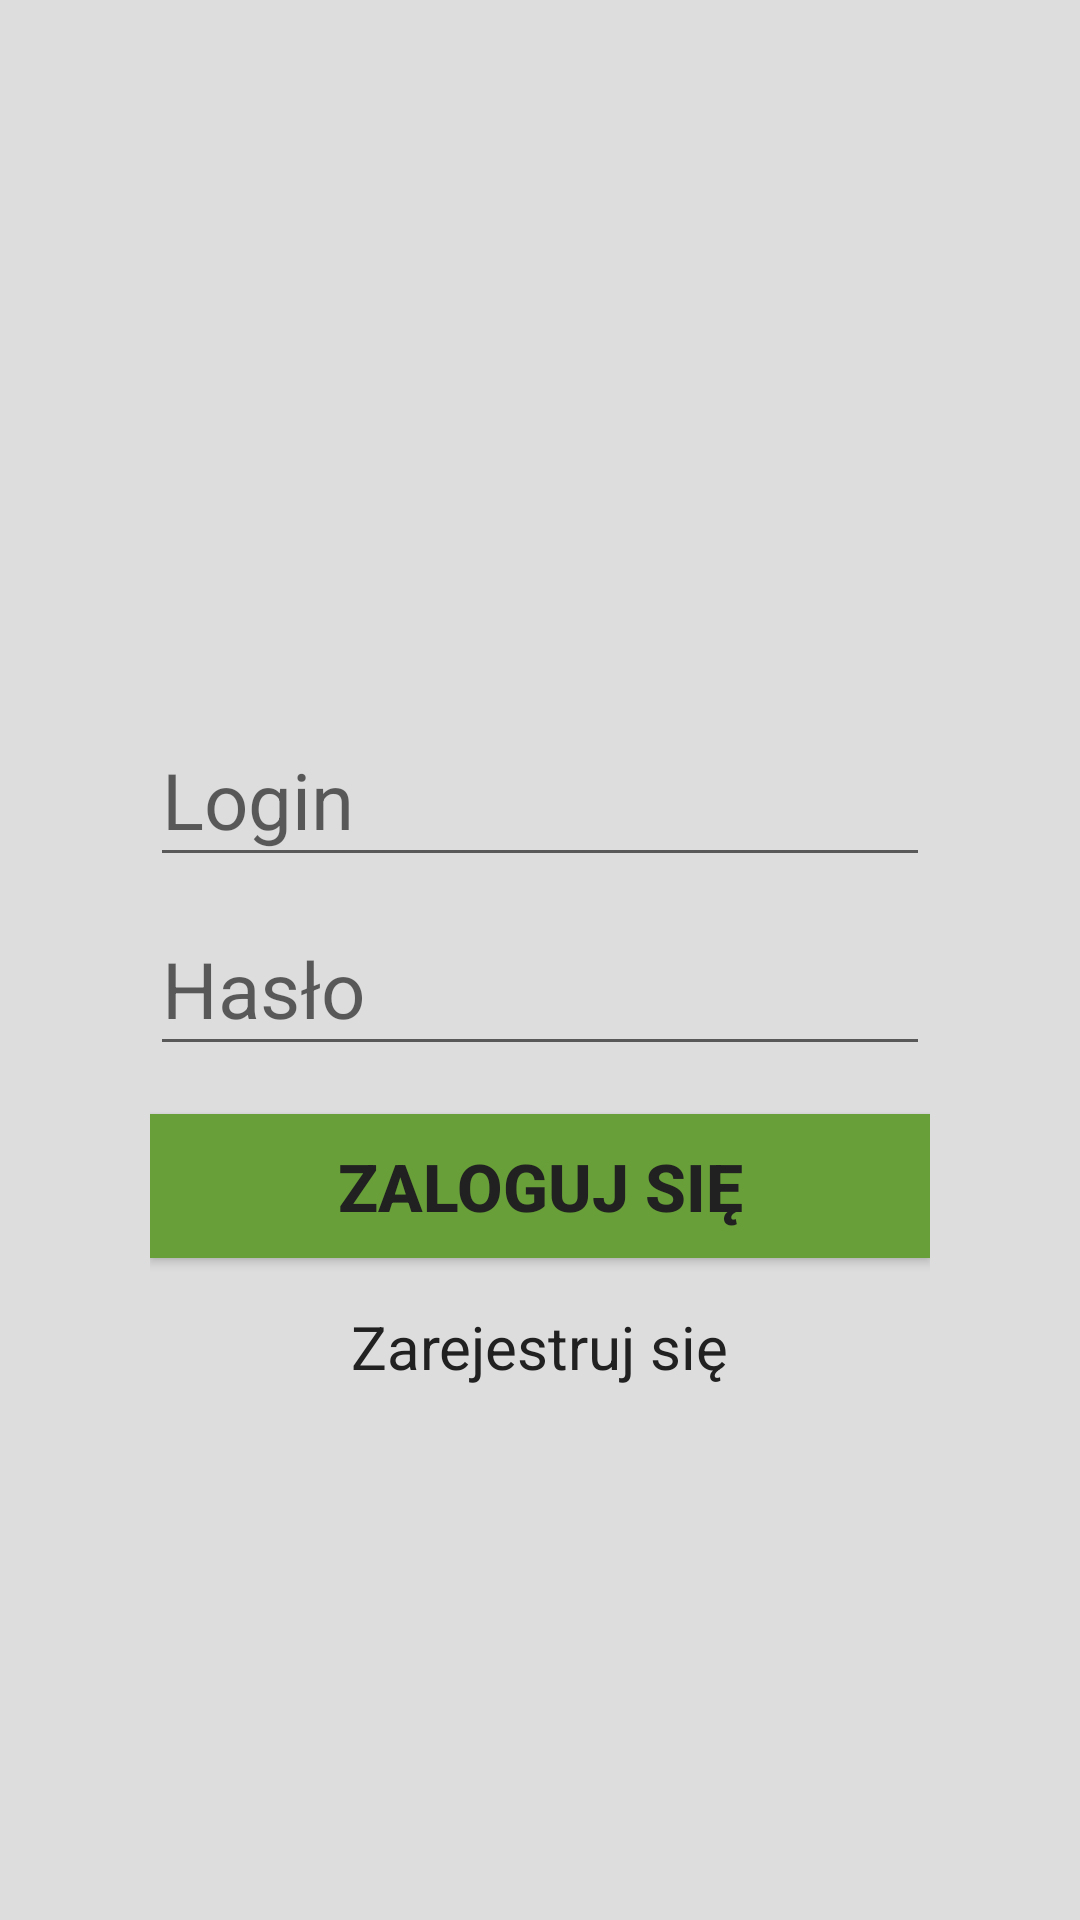

Here is an Android app screen rendered from its layout file. Give the layout XML and the strings, colors and styles it references.
<!-- AndroidManifest.xml: application theme AppTheme -->
<!-- res/layout/activity_login.xml -->
<LinearLayout
    xmlns:android="http://schemas.android.com/apk/res/android"
    android:layout_height="match_parent"
    android:layout_width="match_parent"
    android:orientation="vertical"
    android:background="#ddd">

    
    <ProgressBar
        android:id="@+id/progress_bar"
        android:layout_width="wrap_content"
        android:layout_height="wrap_content"
        android:layout_marginBottom="8dp"
        android:visibility="gone" />

    <ImageView
        android:layout_width="match_parent"
        android:id="@+id/image_shopping"
        android:layout_height="0dp"
        android:layout_weight="1"
        android:src="@drawable/shopping"
        android:scaleType="centerCrop" />

    <ScrollView
        android:layout_width="match_parent"
        android:layout_height="0dp"
        android:layout_weight="2"
        android:layout_margin="0dp">

        <LinearLayout
            android:layout_width="match_parent"
            android:layout_height="0dp"
            android:orientation="vertical"
            android:layout_marginLeft="50dp"
            android:layout_marginRight="50dp"
            android:layout_marginTop="16dp">

            <android.support.design.widget.TextInputLayout
                android:layout_width="match_parent"
                android:layout_height="wrap_content" >

            <EditText
                android:id="@+id/et_login"
                android:layout_width="match_parent"
                android:layout_height="wrap_content"
                android:hint="@string/prompt_login"
                android:textColor="@color/colorAccentDark"
                android:textSize="26sp"
                android:inputType="textEmailAddress"
                android:maxLines="1" />

            </android.support.design.widget.TextInputLayout>

            <android.support.design.widget.TextInputLayout
                android:layout_width="match_parent"
                android:layout_height="wrap_content">

            <EditText
                android:id="@+id/et_password"
                android:layout_width="match_parent"
                android:layout_height="wrap_content"
                android:hint="@string/prompt_password"
                android:textColor="@color/colorAccentDark"
                android:textColorHint="@color/colorAccentDark"
                android:textSize="26sp"
                android:inputType="textPassword"
                android:maxLines="1" />

        </android.support.design.widget.TextInputLayout>

        <Button
            android:id="@+id/button_log_in"
            android:layout_width="match_parent"
            android:layout_height="wrap_content"
            android:layout_marginTop="16dp"
            android:text="@string/action_sign_in"
            android:textSize="22sp"
            android:textColor="@color/colorAccentDark"
            android:background="@color/colorPrimary"
            android:textStyle="bold" />

        <TextView
            android:layout_width="wrap_content"
            android:layout_height="wrap_content"
            android:textColor="@color/colorAccentDark"
            android:id="@+id/tv_register"
            android:text="@string/action_register"
            android:textSize="20sp"
            android:layout_marginTop="16dp"
            android:layout_gravity="center_horizontal"/>

        </LinearLayout>
    </ScrollView>

</LinearLayout>
<!-- resources referenced by this layout -->
<resources>
  <color name="colorAccentDark">#212121</color>
  <color name="colorPrimary">#689F38</color>
  <string name="action_register">Zarejestruj się</string>
  <string name="action_sign_in">Zaloguj się</string>
  <string name="prompt_login">Login</string>
  <string name="prompt_password">Hasło</string>
  <style name="AppTheme" parent="Theme.AppCompat.Light.DarkActionBar">
          
          <item name="colorPrimary">@color/colorPrimary</item>
          <item name="colorPrimaryDark">@color/colorPrimaryDark</item>
          <item name="colorAccent">@color/colorAccentDark</item>
      </style>
  <color name="colorPrimaryDark">#33691e</color>
</resources>
